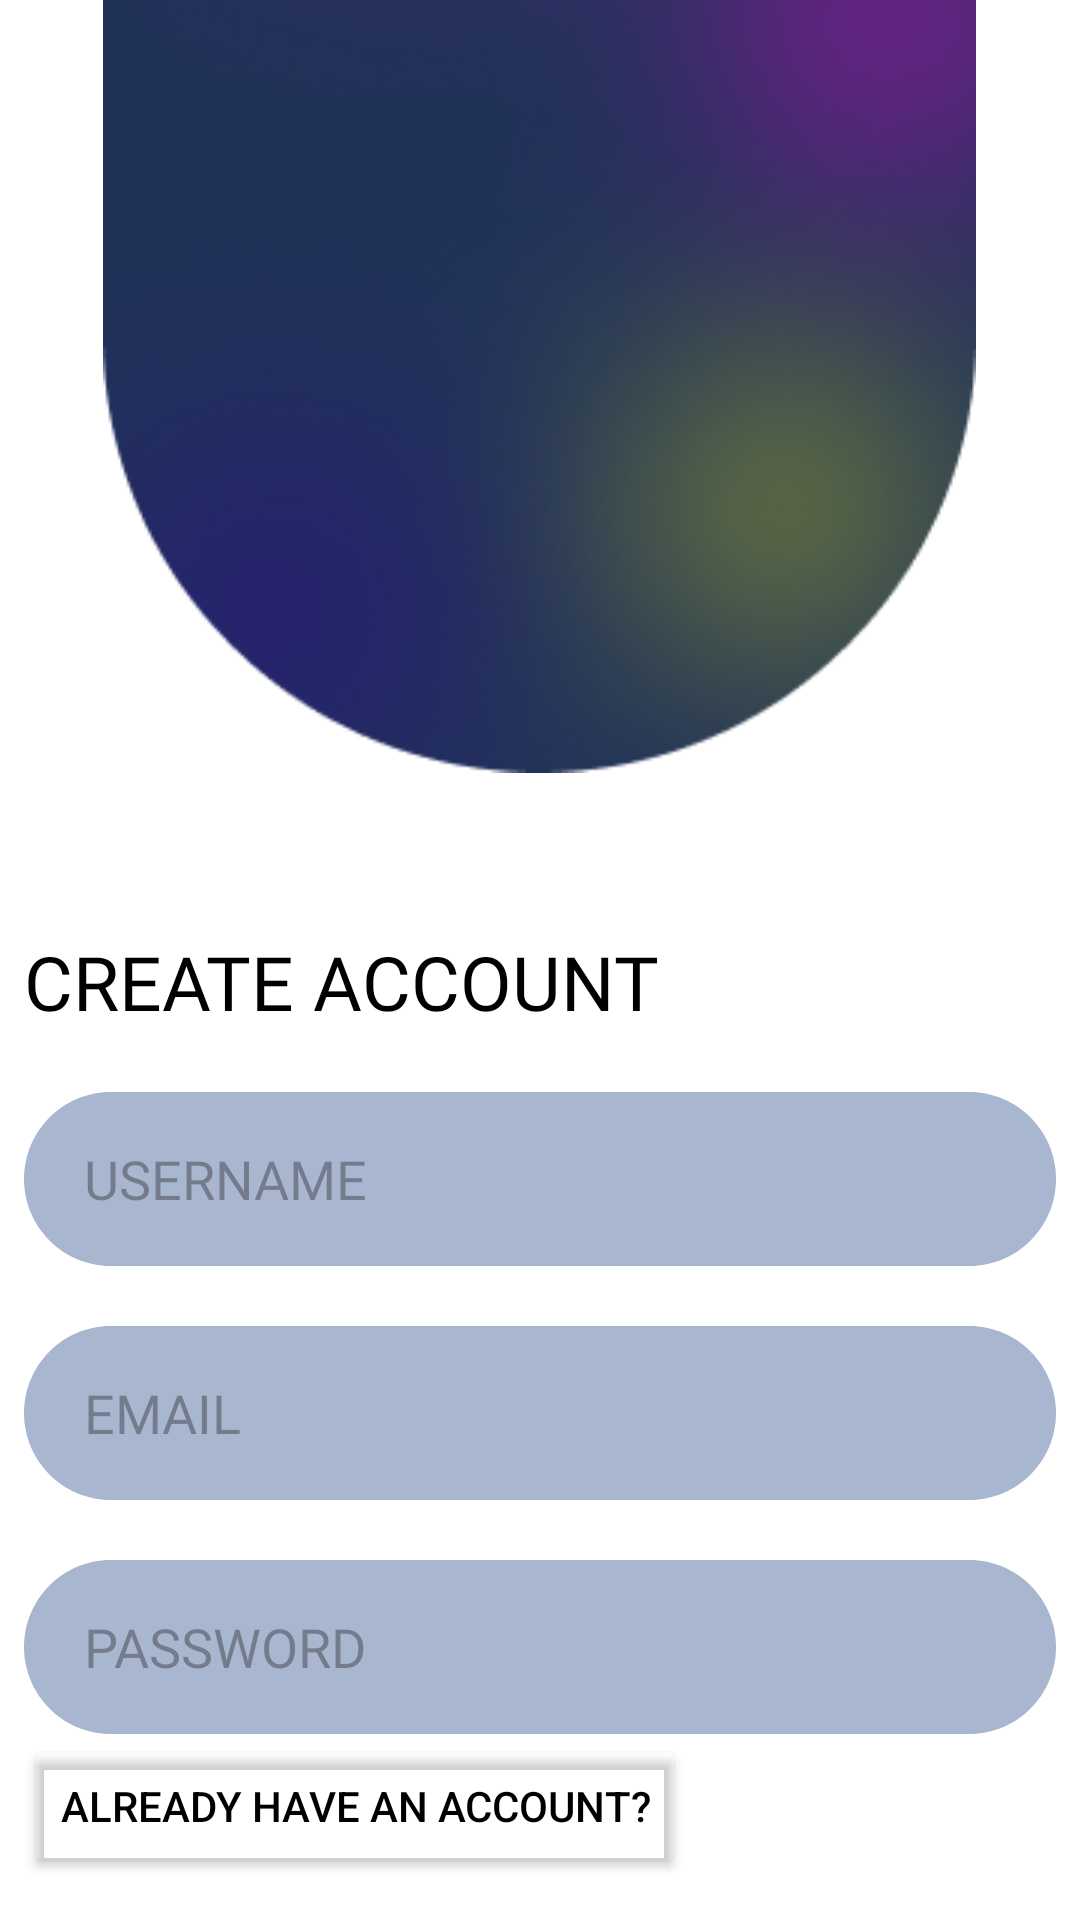

Layout XML and referenced resources for this Android screen:
<!-- AndroidManifest.xml: application theme Theme.OTMJApp -->
<!-- res/layout/fragment_signup.xml -->
<?xml version="1.0" encoding="utf-8"?>
<RelativeLayout xmlns:android="http://schemas.android.com/apk/res/android"
    xmlns:tools="http://schemas.android.com/tools"
    xmlns:app="http://schemas.android.com/apk/res-auto"
    android:layout_width="wrap_content"
    android:layout_height="wrap_content"
    android:layout_marginHorizontal="30dp"
    tools:context=".Fragments.SignupFragment"
    android:background="@color/white">

    <ImageView
        android:id="@+id/imageView"
        android:layout_width="wrap_content"
        android:contentDescription="@string/app_name"
        android:layout_height="480dp"
        android:layout_centerHorizontal="true"
        android:translationY="-200dp"
        app:srcCompat="@drawable/oval" />

    <TextView
        android:id="@+id/create_account_text"
        android:layout_width="wrap_content"
        android:layout_height="wrap_content"
        android:layout_alignStart="@id/signup_edit_username"
        android:layout_marginTop="-170dp"
        android:layout_below="@id/imageView"
        android:fontFamily="@font/roboto_medium"
        android:gravity="top"
        android:layout_marginBottom="20dp"
        android:text="@string/create_account"
        android:textColor="@color/black"
        android:textSize="25sp" />

    <EditText
        android:id="@+id/signup_edit_username"
        android:layout_width="wrap_content"
        android:layout_height="wrap_content"
        android:layout_centerHorizontal="true"
        android:layout_below="@id/create_account_text"
        android:background="@drawable/ic_edittext"
        android:fontFamily="@font/roboto_medium"
        android:paddingHorizontal="20dp"
        android:autofillHints="username"
        android:inputType="text"
        android:hint="@string/username_cap"
        android:textColor="@color/white"/>

    <EditText
        android:id="@+id/signup_edit_email"
        android:layout_width="wrap_content"
        android:layout_height="wrap_content"
        android:layout_below="@id/signup_edit_username"
        android:layout_marginTop="20dp"
        android:background="@drawable/ic_edittext"
        android:paddingHorizontal="20dp"
        android:fontFamily="@font/roboto_medium"
        android:inputType="textEmailAddress"
        android:autofillHints="emailAddress"
        android:hint="@string/email_cap"
        android:textColor="@color/white"
        android:layout_centerHorizontal="true"/>

    <EditText
        android:id="@+id/signup_edit_password"
        android:layout_width="wrap_content"
        android:layout_height="wrap_content"
        android:layout_below="@id/signup_edit_email"
        android:layout_marginTop="20dp"
        android:paddingHorizontal="20dp"
        android:background="@drawable/ic_edittext"
        android:fontFamily="@font/roboto_medium"
        android:inputType="textPassword"
        android:autofillHints="password"
        android:hint="@string/password_cap"
        android:textColor="@color/white"
        android:layout_centerHorizontal="true" />

    <Button
        android:id="@+id/signup_login"
        android:layout_width="wrap_content"
        android:layout_height="wrap_content"
        android:layout_below="@id/signup_edit_password"
        android:backgroundTint="#00FFFFFF"
        android:layout_alignStart="@id/signup_edit_username"
        android:text="@string/register_login"
        android:layout_marginBottom="5dp"
        android:textColor="@color/black" />

    <Button
        android:id="@+id/signup_button"
        android:layout_width="344dp"
        android:layout_height="wrap_content"
        android:backgroundTint="@color/blue_nav_bar"
        android:fontFamily="@font/roboto_medium"
        android:layout_below="@id/signup_login"
        android:text="@string/signup"
        android:textColor="@color/white"
        android:padding="15dp"
        android:textSize="20sp"
        android:layout_centerHorizontal="true" />

</RelativeLayout>
<!-- resources referenced by this layout -->
<resources>
  <color name="black">#FF000000</color>
  <color name="blue_nav_bar">#5E79A6</color>
  <color name="white">#FFFFFFFF</color>
  <!-- drawable ic_edittext (drawable) -->
  <?xml version="1.0" encoding="utf-8"?>
  <vector
      xmlns:android="http://schemas.android.com/apk/res/android"
      android:width="344dp"
      android:height="58dp"
      android:viewportWidth="344"
      android:viewportHeight="58"
      >
      <group>
          <clip-path
              android:pathData="M29 0H315C331.016 0 344 12.9837 344 29C344 45.0163 331.016 58 315 58H29C12.9837 58 0 45.0163 0 29C0 12.9837 12.9837 0 29 0Z"
              />
          <path
              android:pathData="M0 0V58H344V0"
              android:fillColor="@color/lightbtn"
              />
      </group>
  </vector>
  <!-- drawable oval: png bitmap (drawable, 100380 bytes) -->
  <string name="app_name">OTMJ App</string>
  <string name="create_account">CREATE ACCOUNT</string>
  <string name="email_cap">EMAIL</string>
  <string name="password_cap">PASSWORD</string>
  <string name="register_login">ALREADY HAVE AN ACCOUNT?</string>
  <string name="signup">SIGN UP</string>
  <string name="username_cap">USERNAME</string>
  <style name="Theme.OTMJApp" parent="Base.Theme.OTMJApp" />
  <color name="lightbtn">#A8B6CF</color>
  <style name="Base.Theme.OTMJApp" parent="Theme.Material3.DayNight.NoActionBar">
          
          
      </style>
</resources>
